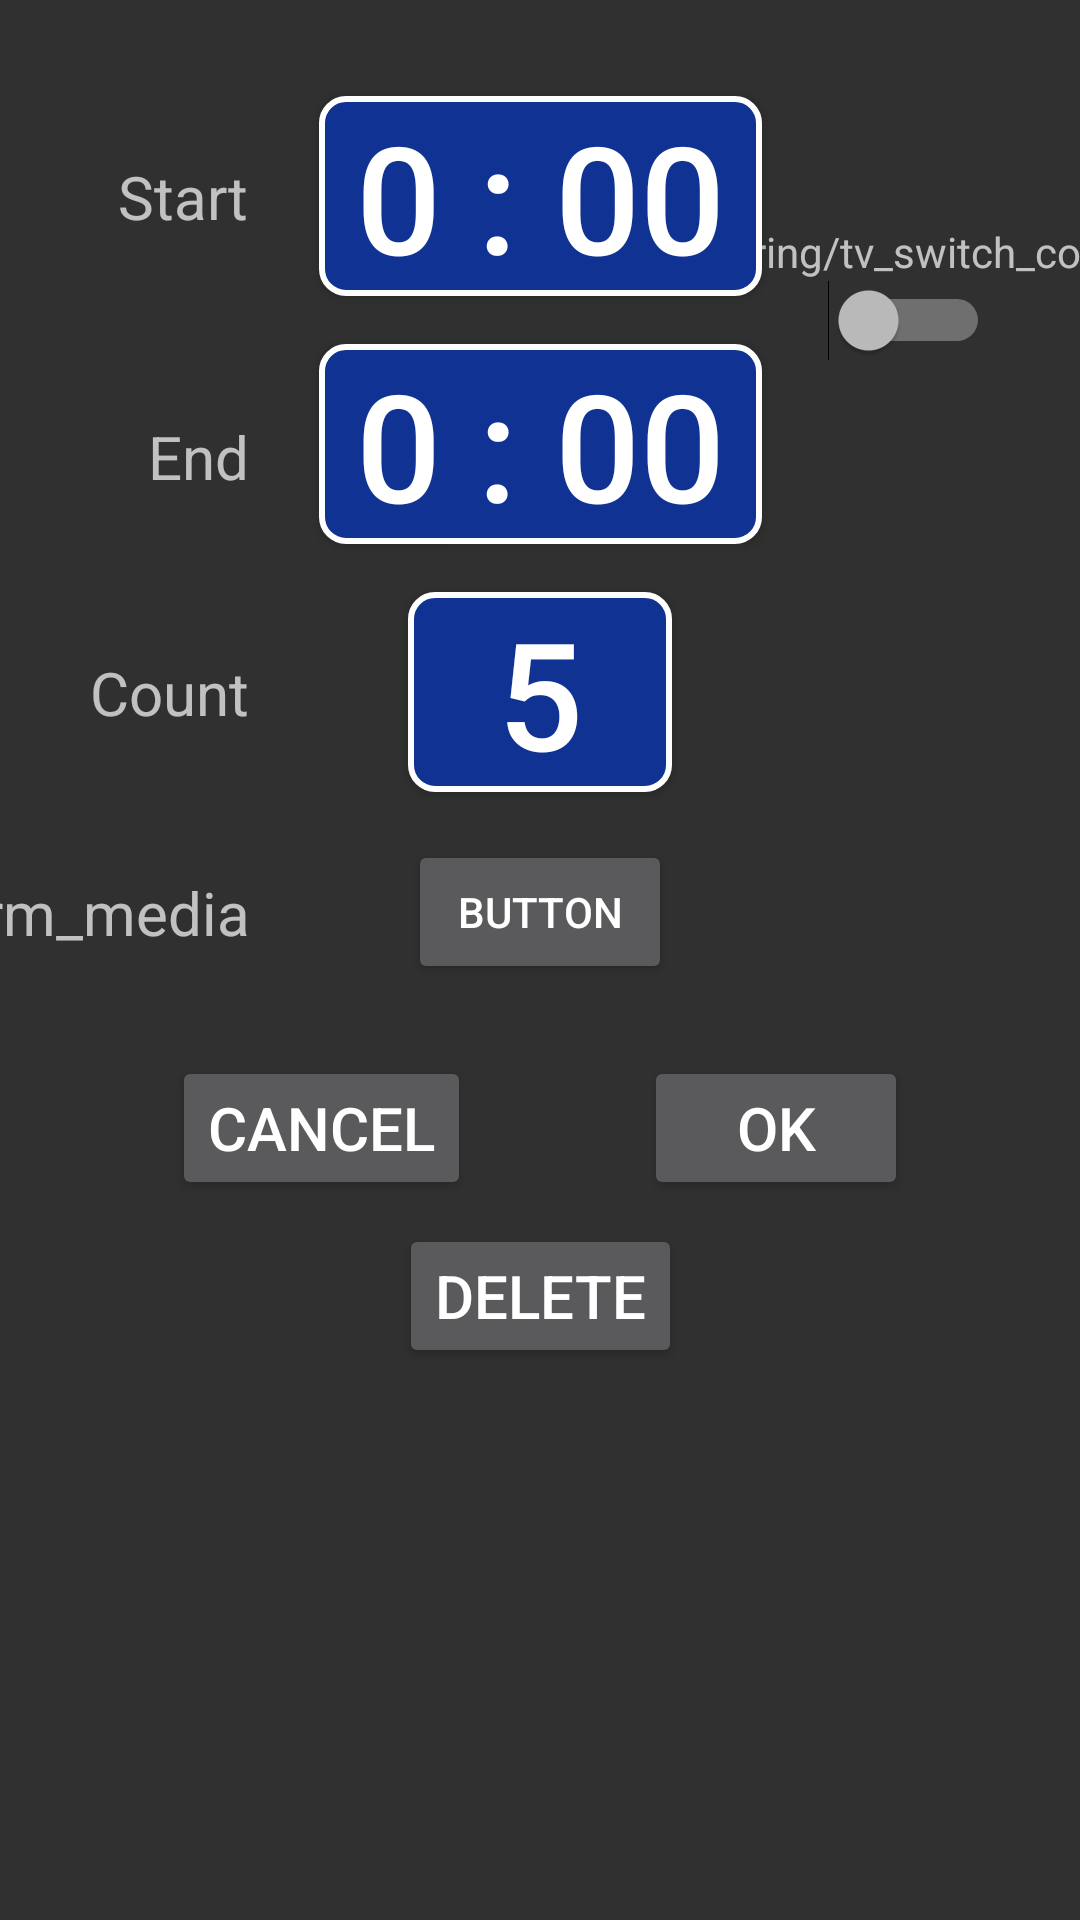

Produce the Android XML layout that renders to this screen, including the resource entries it uses.
<!-- AndroidManifest.xml: application theme AppTheme -->
<!-- res/layout/activity_menu_alarm.xml -->
<?xml version="1.0" encoding="utf-8"?>
<ScrollView
    xmlns:android="http://schemas.android.com/apk/res/android"
    xmlns:app="http://schemas.android.com/apk/res-auto"
    xmlns:tools="http://schemas.android.com/tools"
    android:layout_width="match_parent"
    android:layout_height="match_parent">
    <androidx.constraintlayout.widget.ConstraintLayout
        android:layout_width="match_parent"
        android:layout_height="wrap_content">

        <TextView
            android:id="@+id/textView2"
            android:layout_width="wrap_content"
            android:layout_height="wrap_content"
            android:layout_gravity="center_horizontal"
            android:layout_marginStart="16dp"
            android:text="@string/tv_start_time"
            android:textSize="20sp"
            app:layout_constraintBottom_toBottomOf="@+id/bt_start_time"
            app:layout_constraintEnd_toStartOf="@+id/bt_start_time"
            app:layout_constraintStart_toStartOf="parent"
            app:layout_constraintTop_toTopOf="@+id/bt_start_time" />

        <Button
            android:id="@+id/bt_start_time"
            android:layout_width="wrap_content"
            android:layout_height="wrap_content"
            android:layout_marginTop="32dp"
            android:background="@drawable/button_background_blue"
            android:onClick="setStartTime"
            android:text=" 0 : 00 "
            android:textSize="50sp"
            app:layout_constraintEnd_toEndOf="parent"
            app:layout_constraintStart_toStartOf="parent"
            app:layout_constraintTop_toTopOf="parent" />


        <TextView
            android:id="@+id/textView3"
            android:layout_width="wrap_content"
            android:layout_height="wrap_content"
            android:layout_gravity="center_horizontal"
            android:layout_marginTop="8dp"
            android:text="@string/tv_end_time"
            android:textSize="20sp"
            app:layout_constraintBottom_toBottomOf="@+id/bt_end_time"
            app:layout_constraintEnd_toEndOf="@+id/textView2"
            app:layout_constraintTop_toTopOf="@+id/bt_end_time" />

        <Button
            android:id="@+id/bt_end_time"
            android:layout_width="wrap_content"
            android:layout_height="wrap_content"
            android:layout_marginTop="16dp"
            android:background="@drawable/button_background_blue"
            android:onClick="setEndTime"
            android:text=" 0 : 00 "
            android:textSize="50sp"
            app:layout_constraintEnd_toEndOf="parent"
            app:layout_constraintStart_toStartOf="parent"
            app:layout_constraintTop_toBottomOf="@+id/bt_start_time" />

        <TextView
            android:id="@+id/textView8"
            android:layout_width="wrap_content"
            android:layout_height="wrap_content"
            android:layout_gravity="center_horizontal"
            android:text="@string/tv_alarm_count"
            android:textSize="20sp"
            app:layout_constraintBottom_toBottomOf="@+id/bt_set_count"
            app:layout_constraintEnd_toEndOf="@+id/textView2"
            app:layout_constraintTop_toTopOf="@+id/bt_set_count" />

        <Button
            android:id="@+id/bt_back"
            android:layout_width="wrap_content"
            android:layout_height="wrap_content"
            android:layout_marginTop="24dp"
            android:onClick="onBackButtonClick"
            android:text="@string/bt_back"
            android:textSize="20sp"
            app:layout_constraintEnd_toStartOf="@+id/bt_OK"
            app:layout_constraintHorizontal_bias="0.5"
            app:layout_constraintStart_toStartOf="parent"
            app:layout_constraintTop_toBottomOf="@+id/bt_media" />

        <Button
            android:id="@+id/bt_OK"
            android:layout_width="wrap_content"
            android:layout_height="wrap_content"
            android:onClick="onOKButtonClick"
            android:text="@string/bt_OK"
            android:textSize="20sp"
            app:layout_constraintBottom_toBottomOf="@+id/bt_back"
            app:layout_constraintEnd_toEndOf="parent"
            app:layout_constraintHorizontal_bias="0.5"
            app:layout_constraintStart_toEndOf="@+id/bt_back" />

        <Button
            android:id="@+id/bt_delete"
            android:layout_width="wrap_content"
            android:layout_height="wrap_content"
            android:layout_gravity="center_horizontal"
            android:layout_marginTop="8dp"
            android:onClick="onDeleteButtonClick"
            android:text="@string/bt_delete"
            android:textSize="20sp"
            app:layout_constraintEnd_toEndOf="parent"
            app:layout_constraintStart_toStartOf="parent"
            app:layout_constraintTop_toBottomOf="@+id/bt_OK" />

        <Switch
            android:id="@+id/sw_connect"
            android:layout_width="wrap_content"
            android:layout_height="wrap_content"
            android:layout_marginEnd="8dp"
            app:layout_constraintBottom_toTopOf="@+id/bt_end_time"
            app:layout_constraintEnd_toEndOf="parent"
            app:layout_constraintStart_toEndOf="@+id/bt_start_time"
            app:layout_constraintTop_toBottomOf="@+id/bt_start_time" />

        <Button
            android:id="@+id/bt_set_count"
            android:layout_width="wrap_content"
            android:layout_height="wrap_content"
            android:layout_marginTop="16dp"
            android:background="@drawable/button_background_blue"
            android:onClick="setCountButton"
            android:text="5"
            android:textSize="50sp"
            app:layout_constraintEnd_toEndOf="parent"
            app:layout_constraintStart_toStartOf="parent"
            app:layout_constraintTop_toBottomOf="@+id/bt_end_time" />

        <Button
            android:id="@+id/bt_media"
            android:layout_width="wrap_content"
            android:layout_height="wrap_content"
            android:layout_marginTop="16dp"
            android:onClick="selectMusicButton"
            android:text="Button"
            app:layout_constraintEnd_toEndOf="parent"
            app:layout_constraintStart_toStartOf="parent"
            app:layout_constraintTop_toBottomOf="@+id/bt_set_count" />

        <TextView
            android:id="@+id/textView4"
            android:layout_width="wrap_content"
            android:layout_height="wrap_content"
            android:text="@string/tv_alarm_media"
            android:textSize="20sp"
            app:layout_constraintBottom_toBottomOf="@+id/bt_media"
            app:layout_constraintEnd_toEndOf="@+id/textView2"
            app:layout_constraintTop_toTopOf="@+id/bt_media" />

        <TextView
            android:id="@+id/textView5"
            android:layout_width="wrap_content"
            android:layout_height="wrap_content"
            android:text="@string/tv_switch_connect"
            app:layout_constraintBottom_toTopOf="@+id/sw_connect"
            app:layout_constraintEnd_toEndOf="@+id/sw_connect"
            app:layout_constraintHorizontal_bias="0.437"
            app:layout_constraintStart_toStartOf="@+id/sw_connect" />

    </androidx.constraintlayout.widget.ConstraintLayout>
</ScrollView>
<!-- resources referenced by this layout -->
<resources>
  <!-- drawable button_background_blue (drawable) -->
  <?xml version="1.0" encoding="utf-8"?>
  
  <shape
      xmlns:android="http://schemas.android.com/apk/res/android"
      android:shape="rectangle">
      <solid android:color="#103293"/>
  
      <corners android:radius="8dp"/>
  
      <stroke
          android:color="#ffffff"
          android:width="2dp"/>
  </shape>
  <string name="bt_OK">OK</string>
  <string name="bt_back">CANCEL</string>
  <string name="bt_delete">DELETE</string>
  <string name="tv_alarm_count">Count</string>
  <string name="tv_end_time">End</string>
  <string name="tv_start_time">Start</string>
  <style name="AppTheme" parent="Theme.AppCompat">
          
          <item name="colorPrimary">@color/colorPrimary</item>
          <item name="colorPrimaryDark">@color/colorPrimaryDark</item>
          <item name="colorAccent">@color/colorAccent</item>
      </style>
  <!-- not gathered from this repository: default colours our renderer supplied (Android Studio template values) -->
  <color name="colorPrimary">#FF6200EE</color>
  <color name="colorPrimaryDark">#FF3700B3</color>
  <color name="colorAccent">#FF03DAC5</color>
</resources>
